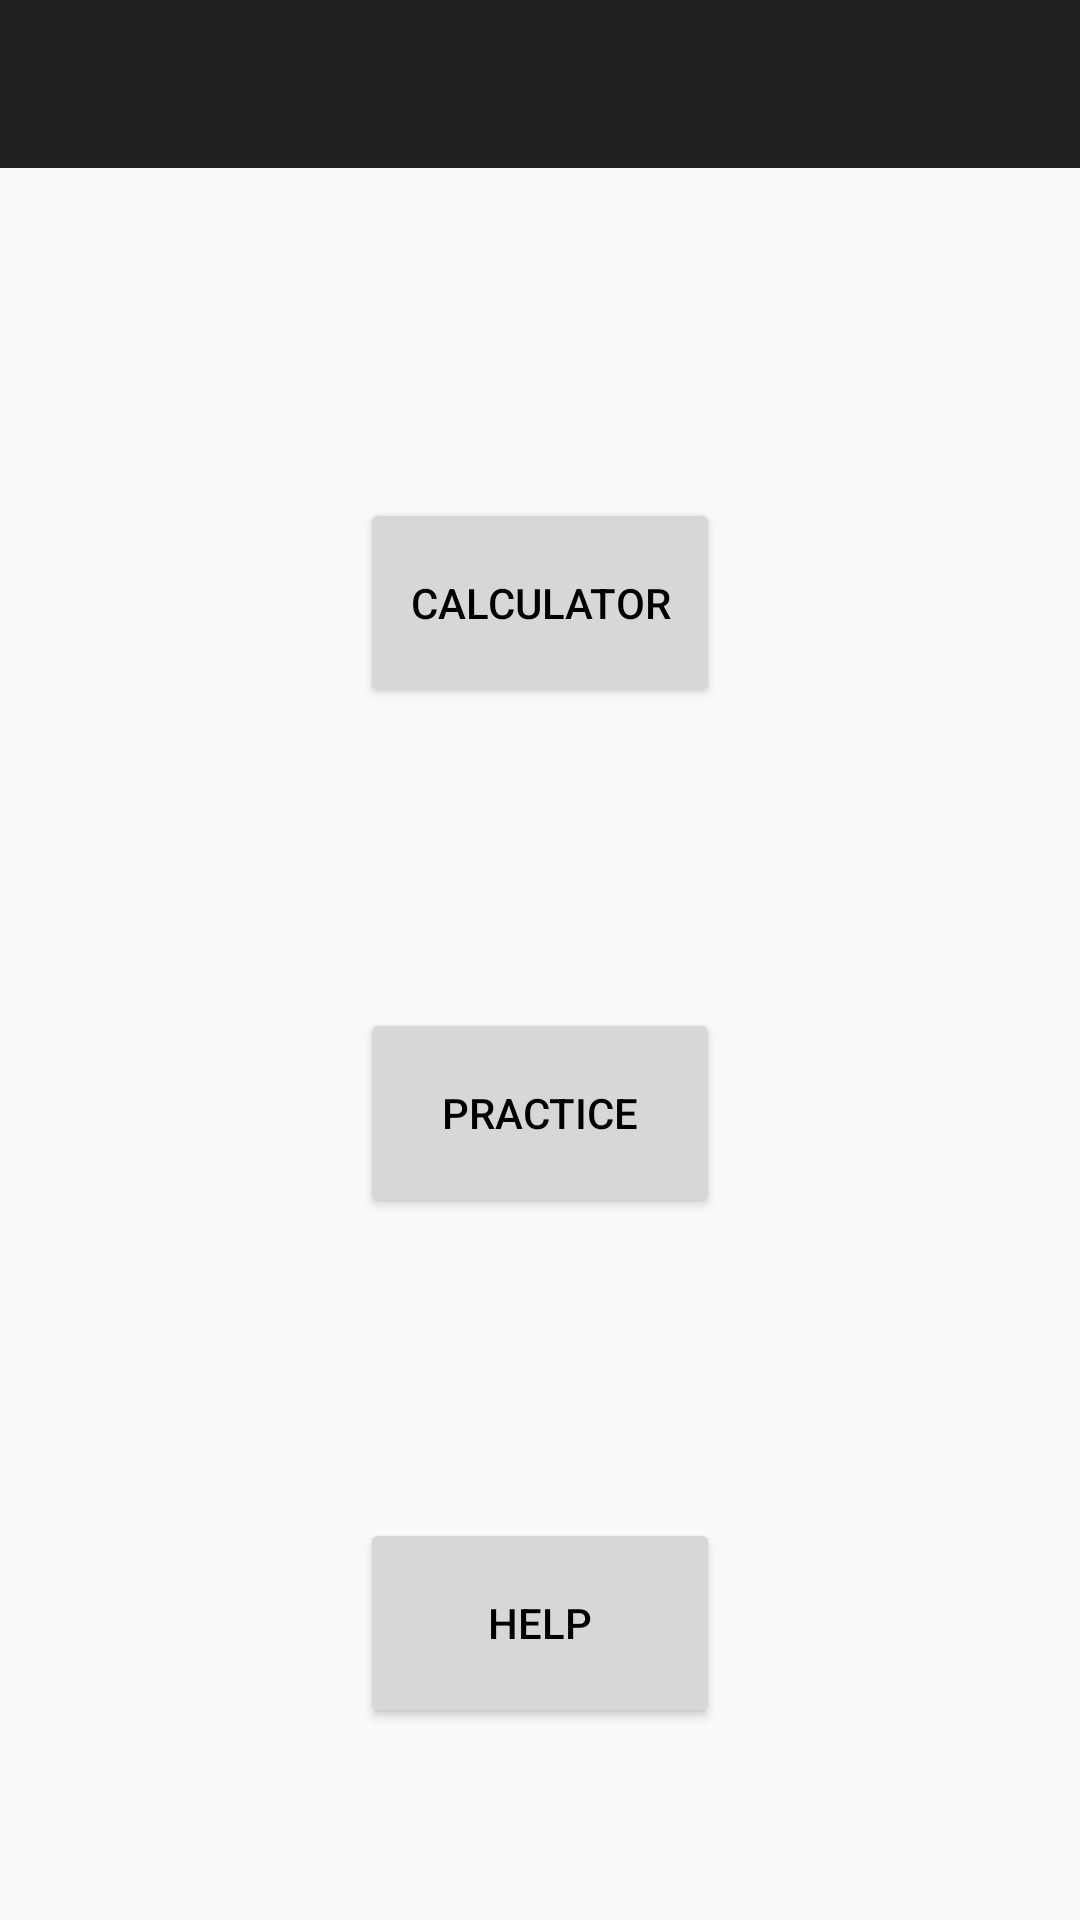

This screen was rendered from an Android layout file. Write that file and the resources it references.
<!-- AndroidManifest.xml: activity theme AppTheme.NoActionBar -->
<!-- res/layout/activity_main.xml -->
<?xml version="1.0" encoding="utf-8"?>
<RelativeLayout
    xmlns:android="http://schemas.android.com/apk/res/android"
    xmlns:app="http://schemas.android.com/apk/res-auto"
    xmlns:tools="http://schemas.android.com/tools"
    android:layout_width="match_parent"
    android:layout_height="match_parent"
    tools:context=".MainActivity">

    <com.google.android.material.appbar.AppBarLayout
        android:layout_height="wrap_content"
        android:layout_width="match_parent"
        android:id="@+id/parentToolbar"
        android:theme="@style/AppTheme.AppBarOverlay">

        <androidx.appcompat.widget.Toolbar
            android:id="@+id/toolbar"
            android:layout_width="match_parent"
            android:layout_height="?attr/actionBarSize"
            android:background="?attr/colorPrimary"
            app:popupTheme="@style/AppTheme.PopupOverlay" />

    </com.google.android.material.appbar.AppBarLayout>
    <RelativeLayout
        android:layout_width="match_parent"
        android:layout_height="match_parent"
        android:layout_below="@id/parentToolbar"
        android:layout_margin="10dp">
        <Button
            android:layout_width="120dp"
            android:layout_height="wrap_content"
            android:minHeight="70dp"
            android:layout_centerHorizontal="true"
            android:layout_marginTop="100dp"
            android:text="Calculator"
            android:id="@+id/calculator"

            />

        <Button
            android:layout_width= "120dp"
            android:layout_height="wrap_content"
            android:minHeight="70dp"
            android:layout_centerHorizontal="true"
            android:layout_marginVertical="100dp"
            android:text="Practice"
            android:id="@+id/practice"
            android:layout_below="@+id/calculator"
            />

        <Button
            android:layout_width="120dp"
            android:layout_height="wrap_content"
            android:minHeight="70dp"
            android:layout_centerHorizontal="true"
            android:text="Help"
            android:id="@+id/help"
            android:layout_below="@+id/practice"
            />
    </RelativeLayout>

</RelativeLayout>
<!-- resources referenced by this layout -->
<resources>
  <style name="AppTheme.AppBarOverlay" parent="ThemeOverlay.AppCompat.Dark.ActionBar" />
  <style name="AppTheme.PopupOverlay" parent="ThemeOverlay.AppCompat.Light" />
  <style name="AppTheme.NoActionBar">
          <item name="windowActionBar">false</item>
          <item name="windowNoTitle">true</item>
      </style>
</resources>
